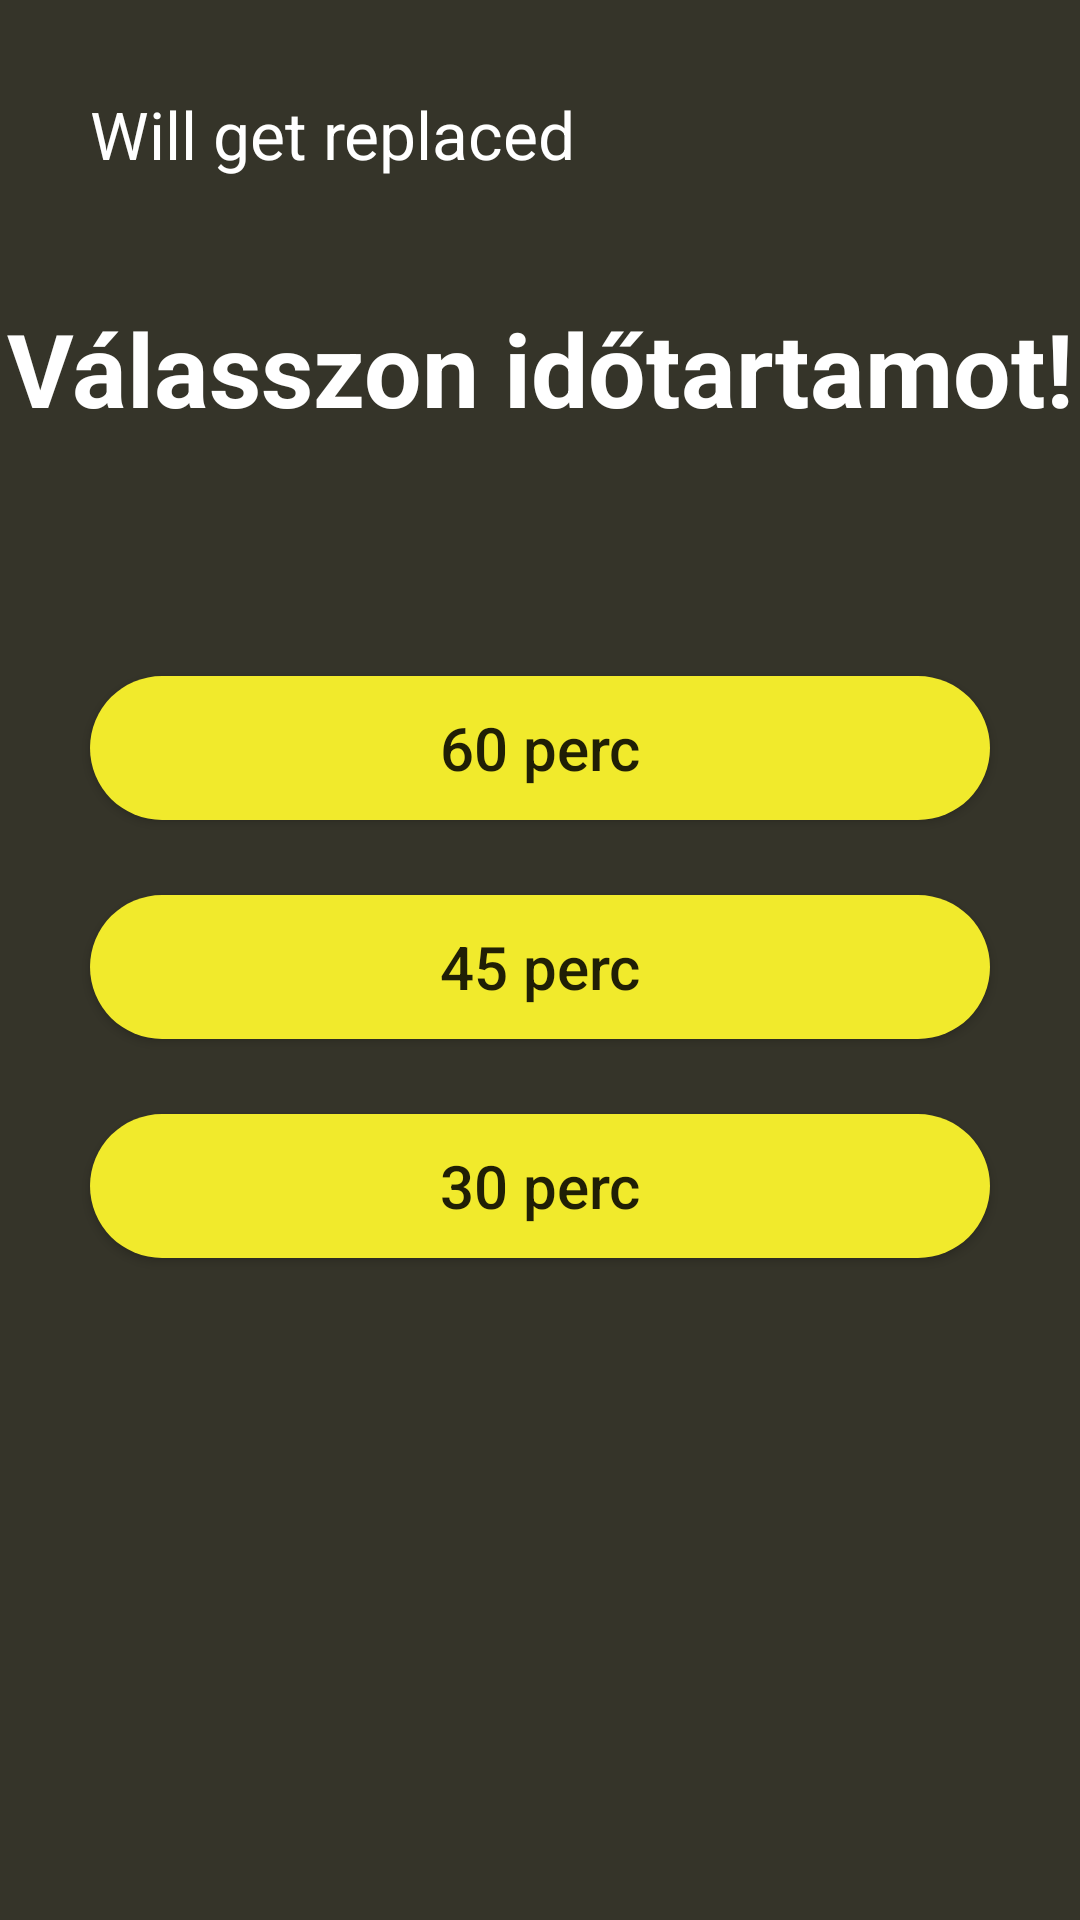

Write the Android layout XML for this screen, with the resource values it uses.
<!-- AndroidManifest.xml: activity theme Theme.B_In_Shape -->
<!-- res/layout/activity_time.xml -->
<?xml version="1.0" encoding="utf-8"?>
<androidx.constraintlayout.widget.ConstraintLayout xmlns:android="http://schemas.android.com/apk/res/android"
    xmlns:app="http://schemas.android.com/apk/res-auto"
    xmlns:tools="http://schemas.android.com/tools"
    android:layout_width="match_parent"
    android:layout_height="match_parent"
    android:background="@color/brown_background"
    android:orientation="vertical"
    tools:context=".TimeActivity">

    <ImageButton
        android:id="@+id/Time_back"
        android:layout_width="wrap_content"
        android:layout_height="wrap_content"
        android:layout_marginStart="20dp"
        android:layout_marginTop="20dp"
        android:onClick="navigateBack"
        android:background="@android:color/transparent"
        android:src="@drawable/arrow_back_50"
        app:layout_constraintStart_toStartOf="parent"
        app:layout_constraintTop_toTopOf="parent"
        android:importantForAccessibility="no" />

    <TextView
        android:id="@+id/Status_tw"
        android:layout_width="wrap_content"
        android:layout_height="wrap_content"
        android:layout_marginStart="10dp"
        android:layout_marginTop="30dp"
        android:text="Will get replaced"
        android:textColor="@color/white"
        android:textSize="22sp"
        app:layout_constraintStart_toEndOf="@+id/Time_back"
        app:layout_constraintTop_toTopOf="parent" />

    <TextView
        android:id="@+id/Time_tw"
        android:layout_width="match_parent"
        android:layout_height="wrap_content"
        android:layout_marginTop="100dp"
        android:text="@string/time_text"
        android:textAlignment="center"
        android:textAppearance="@android:style/TextAppearance.Material.Display1"
        android:textColor="@color/white"
        android:textStyle="bold"
        app:layout_constraintTop_toTopOf="parent" />

    <Button
        android:id="@+id/Time_btn1"
        android:layout_width="match_parent"
        android:layout_height="wrap_content"
        android:layout_marginHorizontal="30dp"
        android:layout_marginTop="80dp"
        android:onClick="navigateForward"
        android:background="@drawable/yellow_btn_background"
        android:text="@string/time_btn1"
        android:textAllCaps="false"
        android:textSize="20sp"
        app:layout_constraintEnd_toEndOf="parent"
        app:layout_constraintStart_toStartOf="parent"
        app:layout_constraintTop_toBottomOf="@+id/Time_tw" />

    <Button
        android:id="@+id/Time_btn2"
        android:layout_width="match_parent"
        android:layout_height="wrap_content"
        android:layout_marginHorizontal="30dp"
        android:layout_marginTop="25dp"
        android:onClick="navigateForward"
        android:background="@drawable/yellow_btn_background"
        android:text="@string/time_btn2"
        android:textAllCaps="false"
        android:textSize="20sp"
        app:layout_constraintEnd_toEndOf="parent"
        app:layout_constraintStart_toStartOf="parent"
        app:layout_constraintTop_toBottomOf="@+id/Time_btn1" />

    <Button
        android:id="@+id/Time_btn3"
        android:layout_width="match_parent"
        android:layout_height="wrap_content"
        android:layout_marginHorizontal="30dp"
        android:layout_marginTop="25dp"
        android:onClick="navigateForward"
        android:background="@drawable/yellow_btn_background"
        android:text="@string/time_btn3"
        android:textAllCaps="false"
        android:textSize="20sp"
        app:layout_constraintEnd_toEndOf="parent"
        app:layout_constraintStart_toStartOf="parent"
        app:layout_constraintTop_toBottomOf="@+id/Time_btn2" />

</androidx.constraintlayout.widget.ConstraintLayout>
<!-- resources referenced by this layout -->
<resources>
  <color name="brown_background">#353429</color>
  <color name="white">#FFFFFF</color>
  <!-- drawable yellow_btn_background (drawable) -->
  <?xml version="1.0" encoding="utf-8"?>
  <shape xmlns:android="http://schemas.android.com/apk/res/android">
      <corners android:radius="50dp"/>
      <solid android:color="@color/yellow"></solid>
  </shape>
  <string name="time_btn1">60 perc</string>
  <string name="time_btn2">45 perc</string>
  <string name="time_btn3">30 perc</string>
  <string name="time_text">Válasszon időtartamot!</string>
  <style name="Theme.B_In_Shape" parent="android:Theme.Material.Light.NoActionBar" />
  <color name="yellow">#F1EA2C</color>
</resources>
